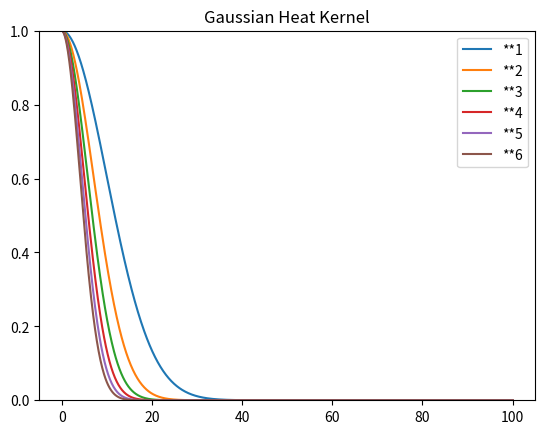

This chart was generated by the following Python code:
# -*- coding: utf-8 -*-
"""
Created on Thu Nov 30 09:47:00 2017

@author: csten_000
"""
import numpy as np
import matplotlib.pyplot as plt

dist = np.linspace(0,100,1000)
H=(np.exp(- dist ** 2 / (2. * 10 ** 2)))
#H = 1/dist

plt.figure()
axes = plt.gca()
axes.set_ylim([0,1])
first, = plt.plot(dist,H, label="**1")
legends=[first]


for alpha in range(2,7):
    I = H**alpha
    leg, = plt.plot(dist,I,label="**"+str(alpha))
    legends.append(leg)
    
plt.title('Gaussian Heat Kernel')
plt.legend(handles=legends)
plt.show()